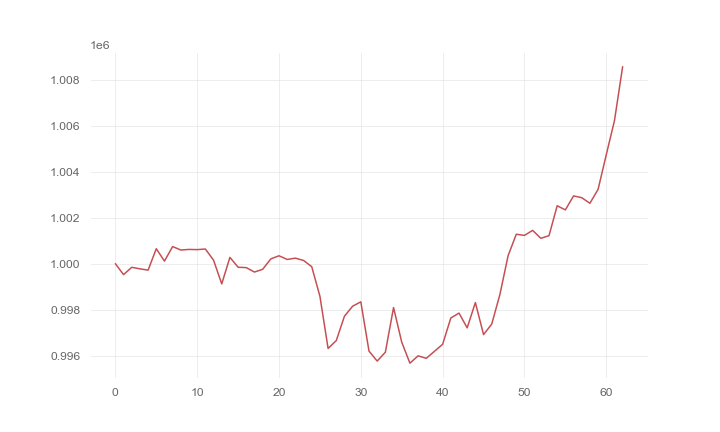

The data file committed next to this chart (first rows):
, 0
0, 1000000
1, 999523
2, 999842
3, 999776
4, 999718
5, 1000650
6, 1000111
7, 1000745
8, 1000594
9, 1000620
10, 1000612
11, 1000638
12, 1000153
13, 999119
14, 1000274
15, 999845
16, 999828
17, 999635
18, 999754
19, 1000208
20, 1000344
21, 1000183
22, 1000241
23, 1000140
24, 999869
25, 998584
26, 996310
27, 996650
28, 997714
29, 998148
30, 998338
31, 996194
32, 995759
33, 996146
34, 998090
35, 996584
36, 995668
37, 995988
38, 995879
39, 996185
40, 996489
41, 997634
42, 997849
43, 997205
44, 998307
45, 996913
46, 997369
47, 998660
48, 1000344
49, 1001281
50, 1001231
51, 1001450
52, 1001104
53, 1001217
54, 1002520
55, 1002341
56, 1002949
57, 1002873
58, 1002629
59, 1003236
... 3 more rows
